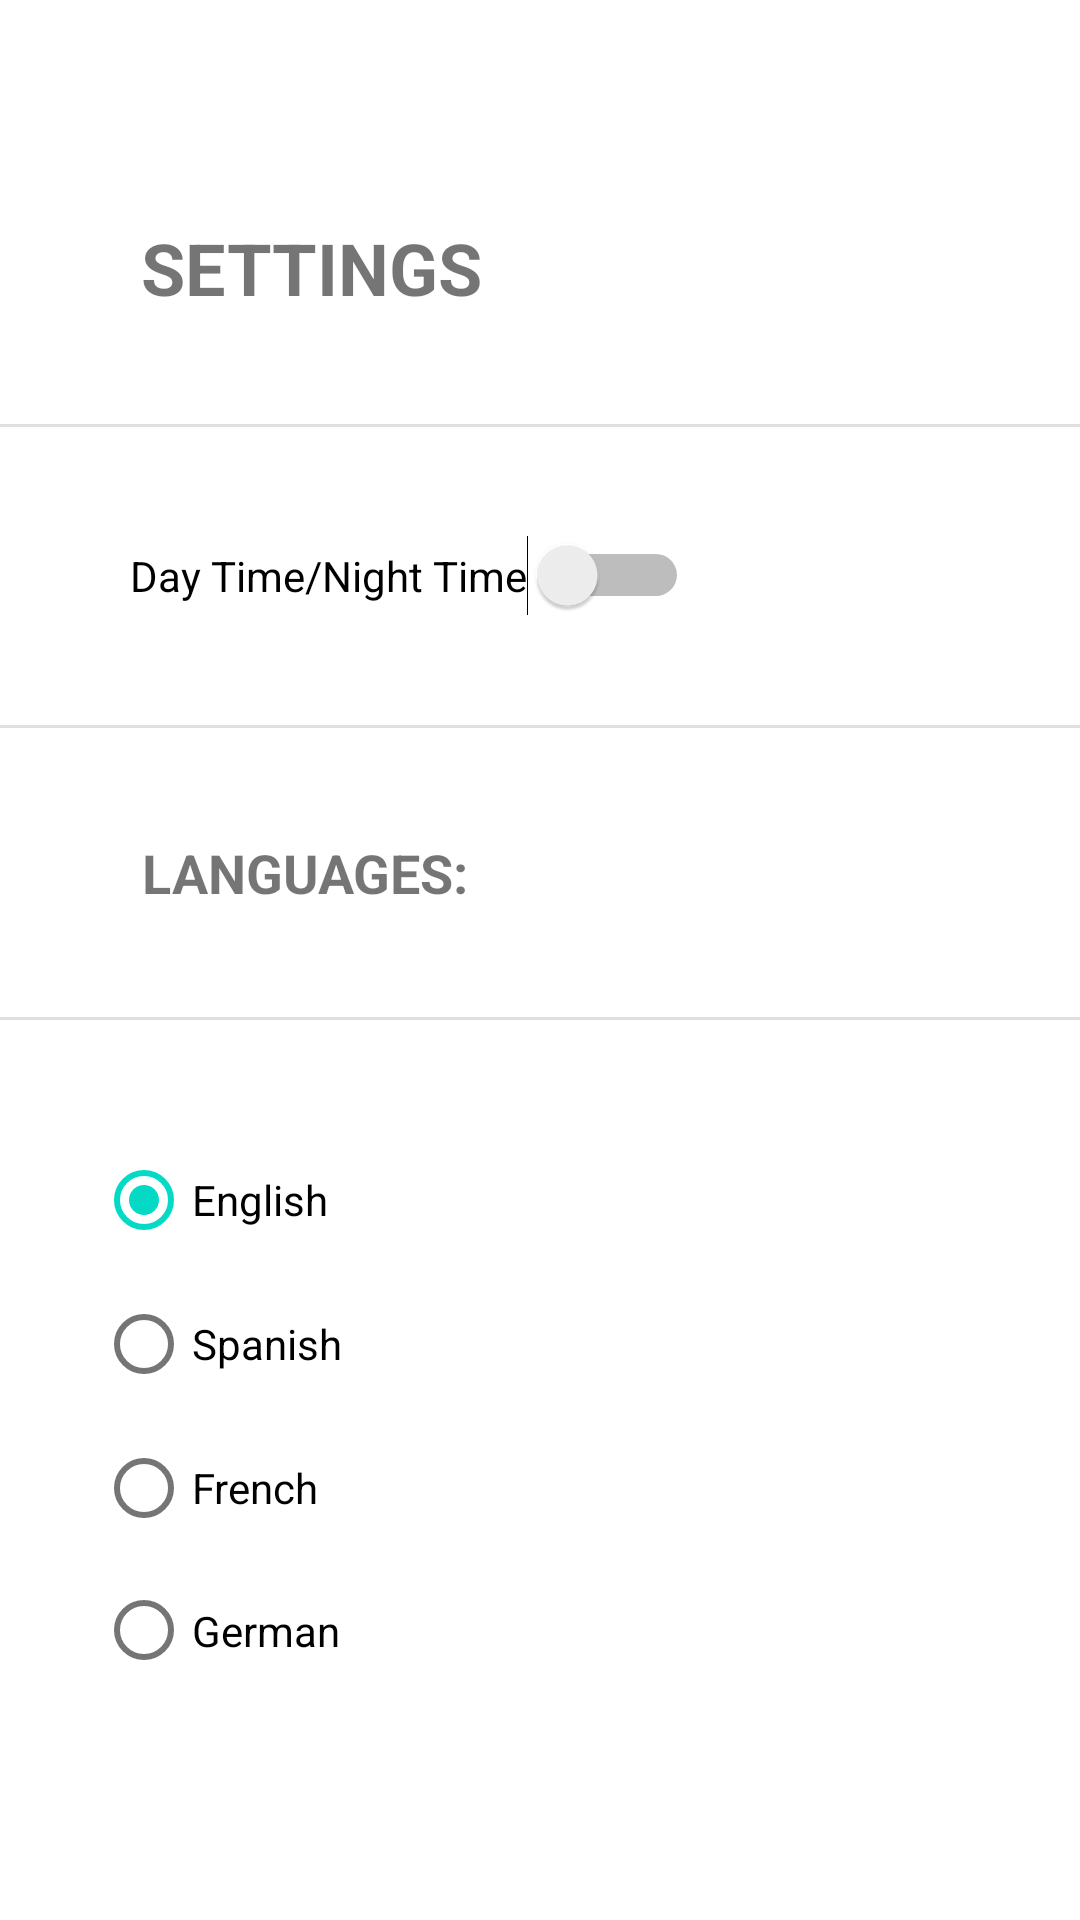

Reconstruct the res/layout file that produces this screen, plus the resources it refers to.
<!-- AndroidManifest.xml: application theme Theme.PackageTracker -->
<!-- res/layout/fragment_tab2.xml -->
<?xml version="1.0" encoding="utf-8"?>
<androidx.constraintlayout.widget.ConstraintLayout xmlns:android="http://schemas.android.com/apk/res/android"
    xmlns:app="http://schemas.android.com/apk/res-auto"
    xmlns:tools="http://schemas.android.com/tools"
    android:id="@+id/constraintLayout"
    android:layout_width="match_parent"
    android:layout_height="match_parent"
    tools:context=".Tab1Fragment">


    <TextView
        android:id="@+id/languageText"
        android:layout_width="wrap_content"
        android:layout_height="wrap_content"
        android:capitalize="none"
        android:text="@string/languages"
        android:textAllCaps="true"
        android:textSize="18sp"
        android:textStyle="bold"
        app:layout_constraintBottom_toTopOf="@+id/languageGroup"
        app:layout_constraintEnd_toEndOf="parent"
        app:layout_constraintHorizontal_bias="0.188"
        app:layout_constraintStart_toStartOf="parent"
        app:layout_constraintTop_toBottomOf="@+id/switch1" />

    <Switch
        android:id="@+id/switch1"
        android:layout_width="wrap_content"
        android:layout_height="wrap_content"
        android:text="@string/day_time_night_time"
        app:layout_constraintBottom_toTopOf="@+id/languageText"
        app:layout_constraintEnd_toEndOf="parent"
        app:layout_constraintHorizontal_bias="0.25"
        app:layout_constraintStart_toStartOf="parent"
        app:layout_constraintTop_toBottomOf="@+id/settingsText" />

    <TextView
        android:id="@+id/settingsText"
        android:layout_width="wrap_content"
        android:layout_height="wrap_content"
        android:text="@string/settings"
        android:textAllCaps="true"
        android:textSize="24sp"
        android:textStyle="bold"
        app:layout_constraintBottom_toTopOf="@+id/switch1"
        app:layout_constraintEnd_toEndOf="parent"
        app:layout_constraintHorizontal_bias="0.191"
        app:layout_constraintStart_toStartOf="parent"
        app:layout_constraintTop_toTopOf="parent" />

    <RadioGroup
        android:id="@+id/languageGroup"
        android:layout_width="296dp"
        android:layout_height="191dp"
        app:layout_constraintBottom_toBottomOf="parent"
        app:layout_constraintEnd_toEndOf="parent"
        app:layout_constraintStart_toStartOf="parent"
        app:layout_constraintTop_toBottomOf="@+id/languageText">

        <RadioButton
            android:id="@+id/englishRadio"
            android:layout_width="match_parent"
            android:layout_height="wrap_content"
            android:checked="true"
            android:text="@string/english"
            android:onClick="OnRadioClick"/>

        <RadioButton
            android:id="@+id/spanishRadio"
            android:layout_width="match_parent"
            android:layout_height="wrap_content"
            android:text="@string/spanish"
            android:onClick="OnRadioClick"/>

        <RadioButton
            android:id="@+id/frenchRadio"
            android:layout_width="match_parent"
            android:layout_height="wrap_content"
            android:text="@string/french"
            android:onClick="OnRadioClick"/>

        <RadioButton
            android:id="@+id/germanRadio"
            android:layout_width="match_parent"
            android:layout_height="wrap_content"
            android:text="@string/german"
            android:onClick="OnRadioClick"/>
    </RadioGroup>

    <View
        android:id="@+id/divider5"
        android:layout_width="match_parent"
        android:layout_height="1dp"
        android:background="?android:attr/listDivider"
        app:layout_constraintBottom_toTopOf="@+id/switch1"
        app:layout_constraintEnd_toEndOf="parent"
        app:layout_constraintStart_toStartOf="parent"
        app:layout_constraintTop_toBottomOf="@+id/settingsText" />

    <View
        android:id="@+id/divider6"
        android:layout_width="match_parent"
        android:layout_height="1dp"
        android:background="?android:attr/listDivider"
        app:layout_constraintBottom_toTopOf="@+id/languageText"
        app:layout_constraintEnd_toEndOf="parent"
        app:layout_constraintStart_toStartOf="parent"
        app:layout_constraintTop_toBottomOf="@+id/switch1" />

    <View
        android:id="@+id/divider7"
        android:layout_width="match_parent"
        android:layout_height="1dp"
        android:background="?android:attr/listDivider"
        app:layout_constraintBottom_toTopOf="@+id/languageGroup"
        app:layout_constraintEnd_toEndOf="parent"
        app:layout_constraintStart_toStartOf="parent"
        app:layout_constraintTop_toBottomOf="@+id/languageText" />

</androidx.constraintlayout.widget.ConstraintLayout>
<!-- resources referenced by this layout -->
<resources>
  <string name="day_time_night_time">Day Time/Night Time</string>
  <string name="english">English</string>
  <string name="french">French</string>
  <string name="german">German</string>
  <string name="languages">Languages:</string>
  <string name="settings">Settings</string>
  <string name="spanish">Spanish</string>
  <style name="Theme.PackageTracker" parent="Theme.MaterialComponents.DayNight.DarkActionBar">
          
          <item name="colorPrimary">@color/blue_500</item>
          <item name="colorPrimaryVariant">@color/purple_700</item>
          <item name="colorOnPrimary">@color/white</item>
          
          <item name="colorSecondary">@color/teal_200</item>
          <item name="colorSecondaryVariant">@color/teal_700</item>
          <item name="colorOnSecondary">@color/black</item>
          
          <item name="android:statusBarColor" tools:targetApi="l">?attr/colorPrimaryVariant</item>
          
      </style>
  <color name="blue_500">#0345fc</color>
  <color name="purple_700">#FF3700B3</color>
  <color name="white">#FFFFFFFF</color>
  <color name="teal_200">#FF03DAC5</color>
  <color name="teal_700">#FF018786</color>
  <color name="black">#FF000000</color>
</resources>
